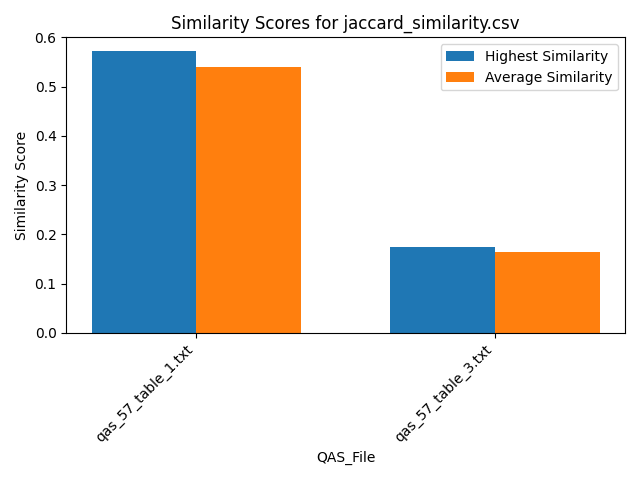

The data file committed next to this chart (first rows):
Similarity, QAS_File, Text_File
0.4286, qas_57_table_1.txt, section_26.txt
0.4286, qas_57_table_1.txt, section_39.txt
0.5714, qas_57_table_1.txt, section_29.txt
0.5714, qas_57_table_1.txt, section_7.txt
0.5714, qas_57_table_1.txt, section_19.txt
0.4286, qas_57_table_1.txt, section_2.txt
0.5714, qas_57_table_1.txt, section_30.txt
0.5714, qas_57_table_1.txt, section_21.txt
0.5714, qas_57_table_1.txt, section_46.txt
0.5714, qas_57_table_1.txt, section_50.txt
0.5714, qas_57_table_1.txt, section_24.txt
0.5714, qas_57_table_1.txt, section_23.txt
0.5714, qas_57_table_1.txt, section_31.txt
0.5714, qas_57_table_1.txt, section_16.txt
0.5714, qas_57_table_1.txt, section_27.txt
0.5714, qas_57_table_1.txt, section_12.txt
0.4286, qas_57_table_1.txt, section_41.txt
0.5714, qas_57_table_1.txt, section_18.txt
0.5714, qas_57_table_1.txt, section_25.txt
0.5714, qas_57_table_1.txt, section_6.txt
0.5714, qas_57_table_1.txt, section_48.txt
0.4286, qas_57_table_1.txt, section_5.txt
0.5714, qas_57_table_1.txt, section_33.txt
0.5714, qas_57_table_1.txt, section_11.txt
0.5714, qas_57_table_1.txt, section_43.txt
0.5714, qas_57_table_1.txt, section_47.txt
0.5714, qas_57_table_1.txt, section_42.txt
0.5714, qas_57_table_1.txt, section_14.txt
0.5714, qas_57_table_1.txt, section_10.txt
0.5714, qas_57_table_1.txt, section_36.txt
0.5714, qas_57_table_1.txt, section_35.txt
0.5714, qas_57_table_1.txt, section_9.txt
0.4286, qas_57_table_1.txt, section_20.txt
0.5714, qas_57_table_1.txt, section_17.txt
0.4286, qas_57_table_1.txt, section_38.txt
0.5714, qas_57_table_1.txt, section_22.txt
0.5714, qas_57_table_1.txt, section_1.txt
0.5714, qas_57_table_1.txt, section_15.txt
0.5714, qas_57_table_1.txt, section_37.txt
0.4286, qas_57_table_1.txt, section_40.txt
0.5714, qas_57_table_1.txt, section_49.txt
0.5714, qas_57_table_1.txt, section_4.txt
0.4286, qas_57_table_1.txt, section_45.txt
0.5714, qas_57_table_1.txt, section_13.txt
0.5714, qas_57_table_1.txt, section_32.txt
0.5714, qas_57_table_1.txt, section_34.txt
0.4286, qas_57_table_1.txt, section_8.txt
0.4286, qas_57_table_1.txt, section_44.txt
0.5714, qas_57_table_1.txt, section_28.txt
0.5714, qas_57_table_1.txt, section_3.txt
0.1304, qas_57_table_3.txt, section_26.txt
0.1304, qas_57_table_3.txt, section_39.txt
0.1739, qas_57_table_3.txt, section_29.txt
0.1739, qas_57_table_3.txt, section_7.txt
0.1739, qas_57_table_3.txt, section_19.txt
0.1304, qas_57_table_3.txt, section_2.txt
0.1739, qas_57_table_3.txt, section_30.txt
0.1739, qas_57_table_3.txt, section_21.txt
0.1739, qas_57_table_3.txt, section_46.txt
0.1739, qas_57_table_3.txt, section_50.txt
... 40 more rows
